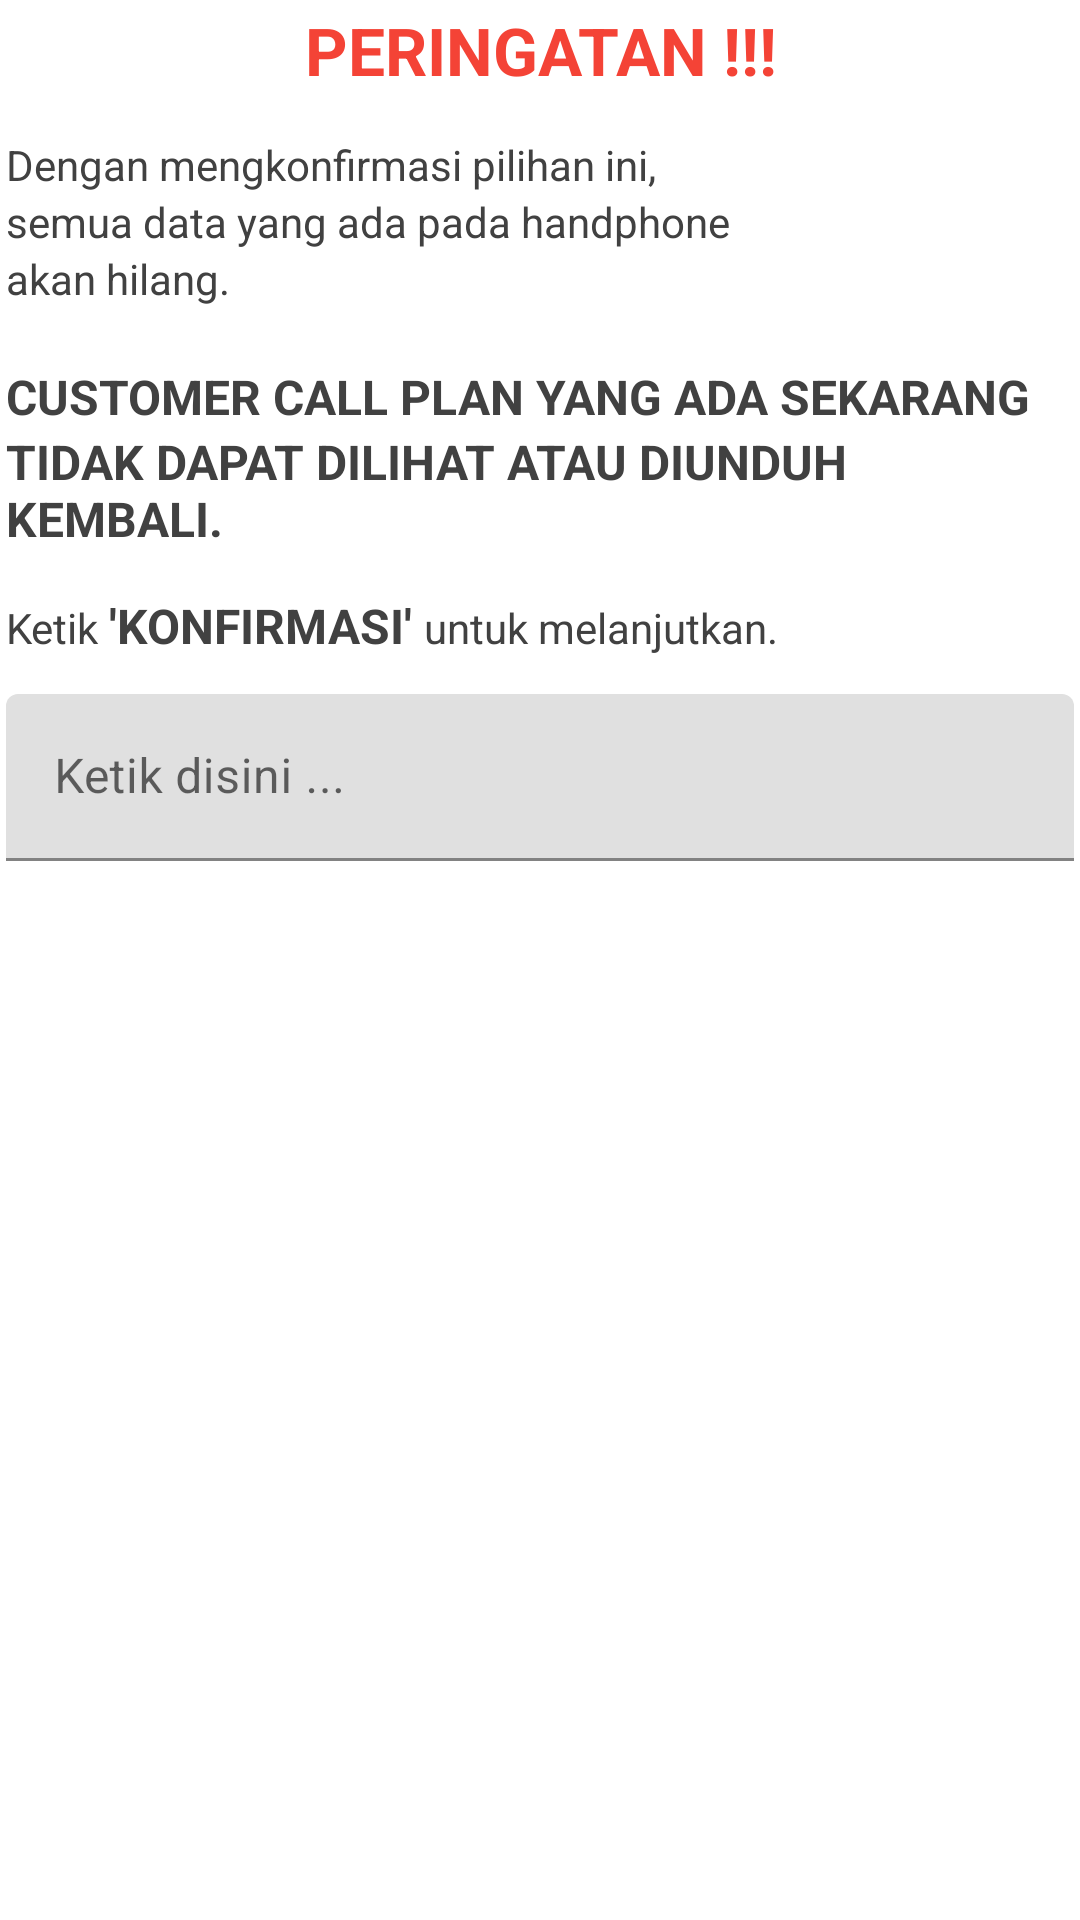

Android layout source for this screen:
<!-- AndroidManifest.xml: application theme Theme.DaltonPro -->
<!-- res/layout/popup_reset_data.xml -->
<?xml version="1.0" encoding="utf-8"?>
<RelativeLayout xmlns:android="http://schemas.android.com/apk/res/android"
    android:id="@+id/rl_custom_layout"
    android:layout_width="match_parent"
    android:layout_height="wrap_content"
    android:background="@color/white"
    android:orientation="vertical"
    android:padding="2dp">

    <TextView
        android:id="@+id/title"
        android:layout_width="match_parent"
        android:layout_height="wrap_content"
        android:layout_alignParentTop="true"
        android:layout_gravity="center"
        android:gravity="center"
        android:text="PERINGATAN !!!"
        android:textColor="@color/red"
        android:textSize="22dp"
        android:textStyle="bold" />


    <LinearLayout
        android:id="@+id/ll_info"
        android:layout_width="match_parent"
        android:layout_height="wrap_content"
        android:layout_below="@+id/title"
        android:layout_marginTop="14dp"
        android:orientation="vertical">

        <TextView
            android:layout_width="match_parent"
            android:layout_height="wrap_content"
            android:layout_centerInParent="true"
            android:text="Dengan mengkonfirmasi pilihan ini,"
            android:textColor="@color/black"
            android:textSize="14dp" />

        <TextView
            android:layout_width="match_parent"
            android:layout_height="wrap_content"
            android:layout_centerInParent="true"
            android:text="semua data yang ada pada handphone"
            android:textColor="@color/black"
            android:textSize="14dp" />

        <TextView
            android:layout_width="match_parent"
            android:layout_height="wrap_content"
            android:layout_centerInParent="true"
            android:text="akan hilang."
            android:textColor="@color/black"
            android:textSize="14dp" />

        <TextView
            android:layout_width="match_parent"
            android:layout_height="wrap_content"
            android:layout_centerInParent="true"
            android:text=""
            android:textColor="@color/black"
            android:textSize="14dp" />

        <TextView
            android:layout_width="match_parent"
            android:layout_height="wrap_content"
            android:layout_centerInParent="true"
            android:text="CUSTOMER CALL PLAN YANG ADA SEKARANG "
            android:textColor="@color/black"
            android:textSize="16dp"
            android:textStyle="bold" />

        <TextView
            android:layout_width="match_parent"
            android:layout_height="wrap_content"
            android:layout_centerInParent="true"
            android:text="TIDAK DAPAT DILIHAT ATAU DIUNDUH KEMBALI."
            android:textColor="@color/black"
            android:textSize="16dp"
            android:textStyle="bold" />

        <LinearLayout
            android:layout_width="match_parent"
            android:layout_height="wrap_content"
            android:layout_marginTop="14dp">

            <TextView
                android:layout_width="wrap_content"
                android:layout_height="wrap_content"
                android:layout_centerInParent="true"
                android:text="Ketik "
                android:textColor="@color/black"
                android:textSize="14dp" />

            <TextView
                android:layout_width="wrap_content"
                android:layout_height="wrap_content"
                android:layout_centerInParent="true"
                android:text="'KONFIRMASI' "
                android:textColor="@color/black"
                android:textSize="16dp"
                android:textStyle="bold" />

            <TextView
                android:layout_width="wrap_content"
                android:layout_height="wrap_content"
                android:layout_centerInParent="true"
                android:text="untuk melanjutkan."
                android:textColor="@color/black"
                android:textSize="14dp" />
        </LinearLayout>
    </LinearLayout>


    <com.google.android.material.textfield.TextInputLayout
        android:layout_width="match_parent"
        android:layout_height="wrap_content"
        android:layout_below="@+id/ll_info"
        android:layout_marginTop="8dp"
        android:layout_marginBottom="8dp"
        android:clipToPadding="false"
        android:paddingTop="4dp">

        <EditText
            android:id="@+id/et_confirm"
            android:layout_width="match_parent"
            android:layout_height="wrap_content"
            android:hint="Ketik disini ..."
            android:importantForAutofill="noExcludeDescendants"
            android:inputType="text"
            android:textColorHint="@color/black"
            android:textSize="16dp" />
    </com.google.android.material.textfield.TextInputLayout>


</RelativeLayout>
<!-- resources referenced by this layout -->
<resources>
  <color name="black">#414141</color>
  <color name="red">#F44336</color>
  <color name="white">#FFFFFF</color>
  <style name="Theme.DaltonPro" parent="Theme.MaterialComponents.DayNight.NoActionBar">
          
          <item name="colorPrimary">@color/blue</item>
          <item name="colorPrimaryVariant">@color/blue</item>
          <item name="colorOnPrimary">@color/white</item>
          
          <item name="colorSecondary">@color/blue_dark</item>
          <item name="colorSecondaryVariant">@color/blue_dark</item>
          <item name="colorOnSecondary">@color/black</item>
          
          <item name="android:statusBarColor" tools:targetApi="l">?attr/colorPrimaryVariant</item>
          
      </style>
  <color name="blue">#1787EA</color>
  <color name="blue_dark">#00529A</color>
</resources>
